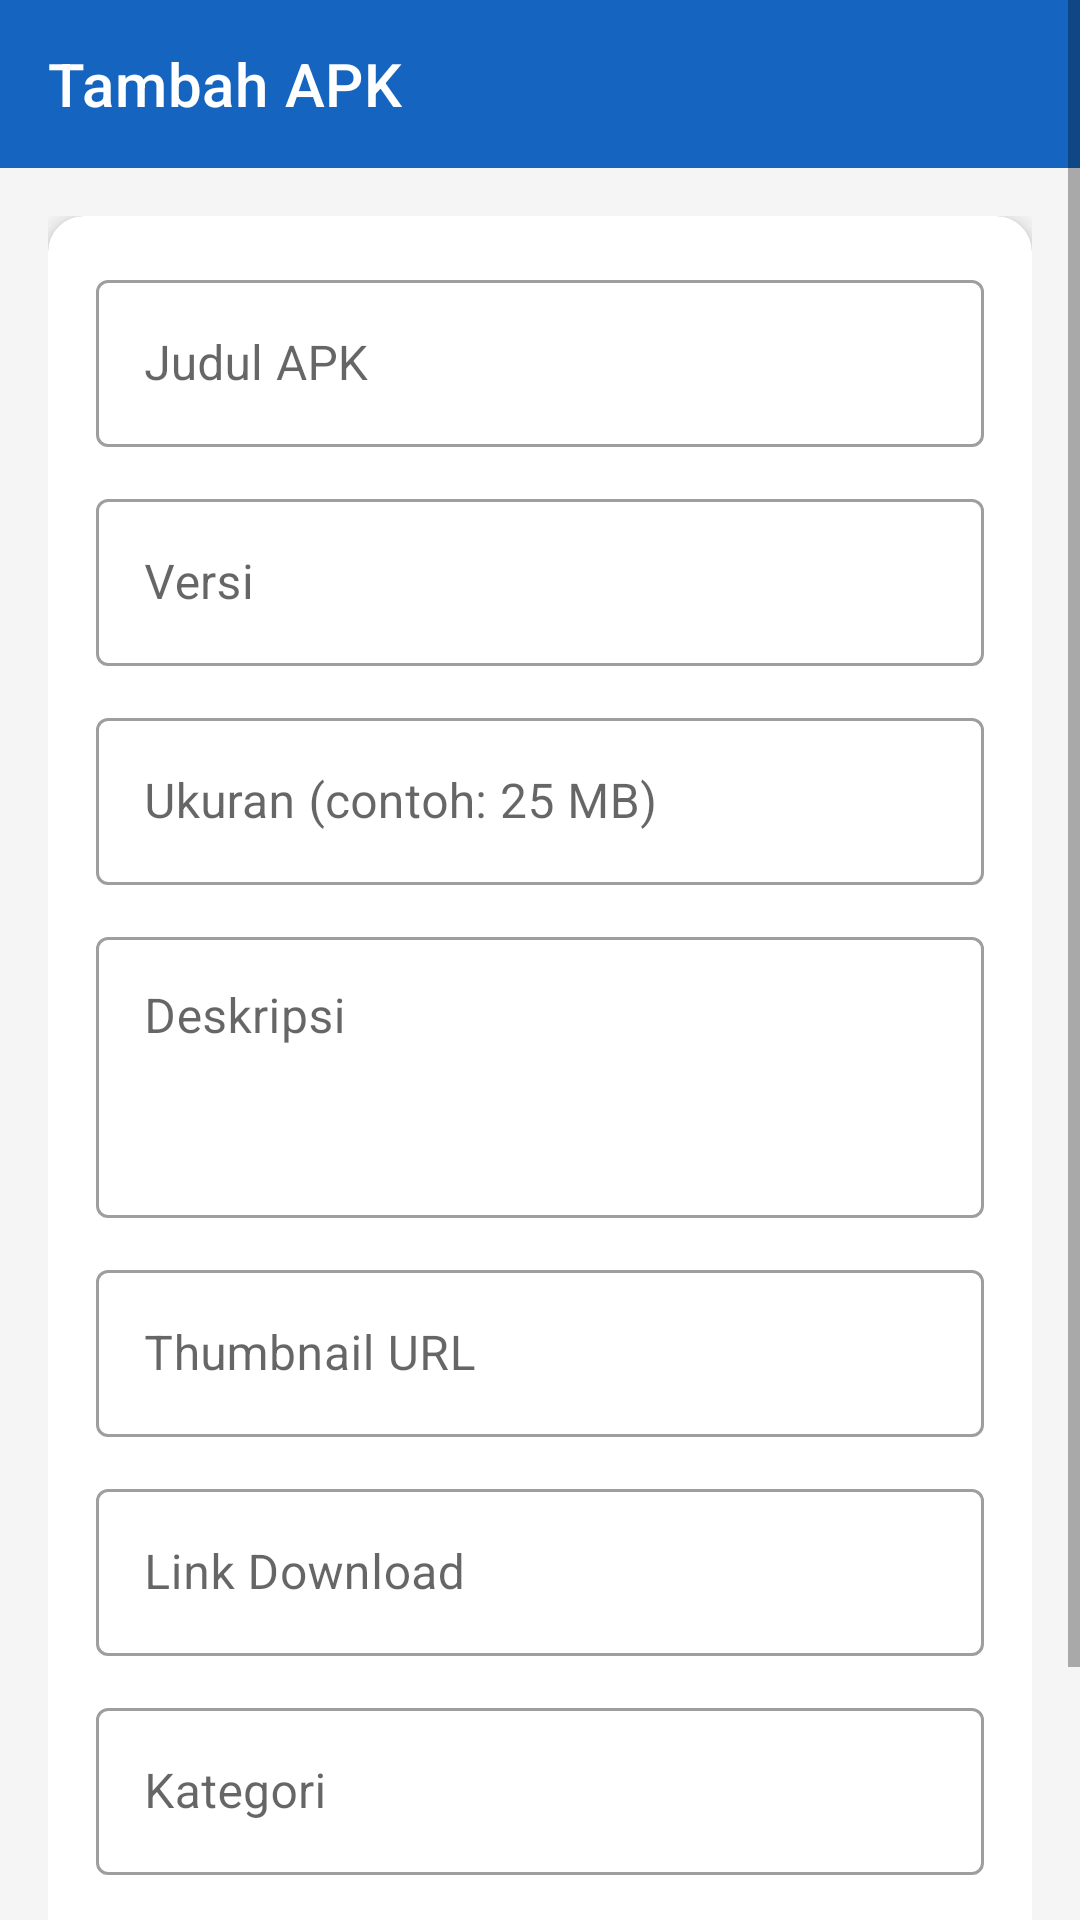

Layout XML and referenced resources for this Android screen:
<!-- AndroidManifest.xml: activity theme Theme.RGStudio -->
<!-- res/layout/activity_add_apk.xml -->
<?xml version="1.0" encoding="utf-8"?>
<ScrollView xmlns:android="http://schemas.android.com/apk/res/android"
    xmlns:app="http://schemas.android.com/apk/res-auto"
    android:layout_width="match_parent"
    android:layout_height="match_parent"
    android:background="@color/background_gray"
    android:fillViewport="true">

    <LinearLayout
        android:layout_width="match_parent"
        android:layout_height="wrap_content"
        android:orientation="vertical">

        <com.google.android.material.appbar.AppBarLayout
            android:layout_width="match_parent"
            android:layout_height="wrap_content">

            <androidx.appcompat.widget.Toolbar
                android:id="@+id/toolbar"
                android:layout_width="match_parent"
                android:layout_height="?attr/actionBarSize"
                android:background="@color/primary_blue"
                app:title="Tambah APK"
                app:titleTextColor="@color/white" />

        </com.google.android.material.appbar.AppBarLayout>

        <LinearLayout
            android:layout_width="match_parent"
            android:layout_height="wrap_content"
            android:orientation="vertical"
            android:padding="16dp">

            <com.google.android.material.card.MaterialCardView
                android:layout_width="match_parent"
                android:layout_height="wrap_content"
                app:cardCornerRadius="12dp"
                app:cardElevation="4dp">

                <LinearLayout
                    android:layout_width="match_parent"
                    android:layout_height="wrap_content"
                    android:orientation="vertical"
                    android:padding="16dp">

                    
                    <com.google.android.material.textfield.TextInputLayout
                        android:layout_width="match_parent"
                        android:layout_height="wrap_content"
                        style="@style/Widget.MaterialComponents.TextInputLayout.OutlinedBox">

                        <com.google.android.material.textfield.TextInputEditText
                            android:id="@+id/etApkTitle"
                            android:layout_width="match_parent"
                            android:layout_height="wrap_content"
                            android:hint="Judul APK"
                            android:inputType="text" />

                    </com.google.android.material.textfield.TextInputLayout>

                    
                    <com.google.android.material.textfield.TextInputLayout
                        android:layout_width="match_parent"
                        android:layout_height="wrap_content"
                        android:layout_marginTop="12dp"
                        style="@style/Widget.MaterialComponents.TextInputLayout.OutlinedBox">

                        <com.google.android.material.textfield.TextInputEditText
                            android:id="@+id/etApkVersion"
                            android:layout_width="match_parent"
                            android:layout_height="wrap_content"
                            android:hint="Versi"
                            android:inputType="text" />

                    </com.google.android.material.textfield.TextInputLayout>

                    
                    <com.google.android.material.textfield.TextInputLayout
                        android:layout_width="match_parent"
                        android:layout_height="wrap_content"
                        android:layout_marginTop="12dp"
                        style="@style/Widget.MaterialComponents.TextInputLayout.OutlinedBox">

                        <com.google.android.material.textfield.TextInputEditText
                            android:id="@+id/etApkSize"
                            android:layout_width="match_parent"
                            android:layout_height="wrap_content"
                            android:hint="Ukuran (contoh: 25 MB)"
                            android:inputType="text" />

                    </com.google.android.material.textfield.TextInputLayout>

                    
                    <com.google.android.material.textfield.TextInputLayout
                        android:layout_width="match_parent"
                        android:layout_height="wrap_content"
                        android:layout_marginTop="12dp"
                        style="@style/Widget.MaterialComponents.TextInputLayout.OutlinedBox">

                        <com.google.android.material.textfield.TextInputEditText
                            android:id="@+id/etApkDescription"
                            android:layout_width="match_parent"
                            android:layout_height="wrap_content"
                            android:gravity="top"
                            android:hint="Deskripsi"
                            android:inputType="textMultiLine"
                            android:minLines="3" />

                    </com.google.android.material.textfield.TextInputLayout>

                    
                    <com.google.android.material.textfield.TextInputLayout
                        android:layout_width="match_parent"
                        android:layout_height="wrap_content"
                        android:layout_marginTop="12dp"
                        style="@style/Widget.MaterialComponents.TextInputLayout.OutlinedBox">

                        <com.google.android.material.textfield.TextInputEditText
                            android:id="@+id/etApkThumbnail"
                            android:layout_width="match_parent"
                            android:layout_height="wrap_content"
                            android:hint="Thumbnail URL"
                            android:inputType="textUri" />

                    </com.google.android.material.textfield.TextInputLayout>

                    
                    <com.google.android.material.textfield.TextInputLayout
                        android:layout_width="match_parent"
                        android:layout_height="wrap_content"
                        android:layout_marginTop="12dp"
                        style="@style/Widget.MaterialComponents.TextInputLayout.OutlinedBox">

                        <com.google.android.material.textfield.TextInputEditText
                            android:id="@+id/etApkDownloadUrl"
                            android:layout_width="match_parent"
                            android:layout_height="wrap_content"
                            android:hint="Link Download"
                            android:inputType="textUri" />

                    </com.google.android.material.textfield.TextInputLayout>

                    
                    <com.google.android.material.textfield.TextInputLayout
                        android:layout_width="match_parent"
                        android:layout_height="wrap_content"
                        android:layout_marginTop="12dp"
                        style="@style/Widget.MaterialComponents.TextInputLayout.OutlinedBox">

                        <com.google.android.material.textfield.TextInputEditText
                            android:id="@+id/etApkCategory"
                            android:layout_width="match_parent"
                            android:layout_height="wrap_content"
                            android:hint="Kategori"
                            android:inputType="text" />

                    </com.google.android.material.textfield.TextInputLayout>

                    
                    <com.google.android.material.button.MaterialButton
                        android:id="@+id/btnSaveApk"
                        android:layout_width="match_parent"
                        android:layout_height="56dp"
                        android:layout_marginTop="24dp"
                        android:backgroundTint="@color/primary_blue"
                        android:text="SIMPAN"
                        android:textSize="16sp"
                        android:textStyle="bold"
                        app:cornerRadius="8dp" />

                </LinearLayout>

            </com.google.android.material.card.MaterialCardView>

            <ProgressBar
                android:id="@+id/progressBar"
                android:layout_width="wrap_content"
                android:layout_height="wrap_content"
                android:layout_gravity="center"
                android:layout_marginTop="16dp"
                android:visibility="gone" />

        </LinearLayout>

    </LinearLayout>

</ScrollView>
<!-- resources referenced by this layout -->
<resources>
  <color name="background_gray">#F5F5F5</color>
  <color name="primary_blue">#1565C0</color>
  <color name="white">#FFFFFF</color>
  <style name="Theme.RGStudio" parent="Theme.MaterialComponents.Light.NoActionBar">
          <item name="colorPrimary">@color/primary_blue</item>
          <item name="colorPrimaryDark">@color/primary_dark</item>
          <item name="colorAccent">@color/accent</item>
          <item name="android:statusBarColor">@color/primary_dark</item>
          <item name="android:windowBackground">@color/background_gray</item>
      </style>
  <color name="primary_dark">#0D47A1</color>
  <color name="accent">#FF6F00</color>
</resources>
